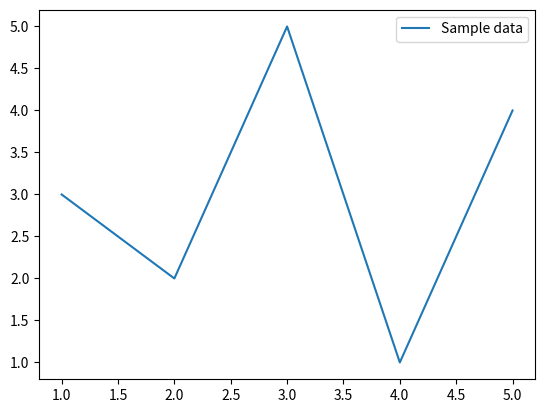

Source code (Python):
#!/usr/pkg/bin/python3.9

#
# [redacted]
#

# importing matplotlib module
import matplotlib.pyplot

# data to be plotted
data_x = [1.0, 2.0, 3.0, 4.0, 5.0]
data_y = [3.0, 2.0, 5.0, 1.0, 4.0]

# output file name
file_output = 'ai202209_s04_01.png'

#
# for making a plot using object-oriented interface,
# we first construct "fig" and "axes" objects,
# and then use methods for these "fig" and "axes".
#

# making a fig object using matplot.pyplot.figure function
fig = matplotlib.pyplot.figure ()

# constructing an axes object using object-oriented interface
ax = fig.add_subplot (111)

# making a plot using object-oriented interface
ax.plot (data_x, data_y, label='Sample data')

# adding legend to the plot
ax.legend ()

# saving a plot as a file
fig.savefig (file_output)
